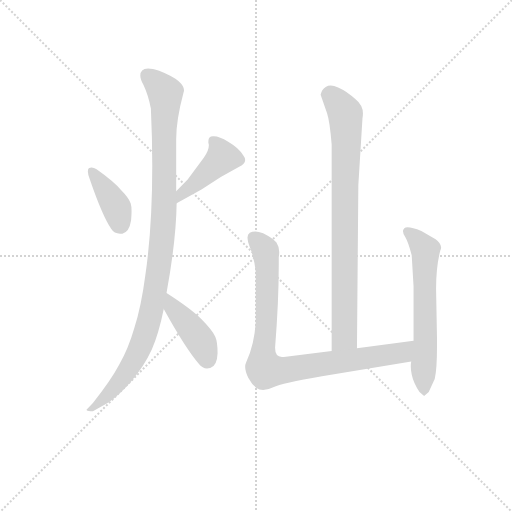
t = 0.00 s
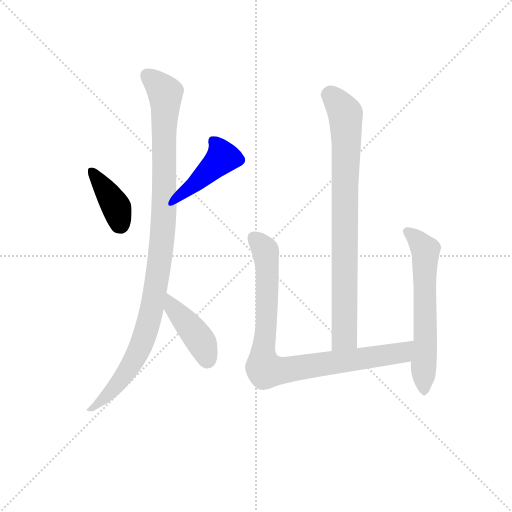
t = 1.17 s
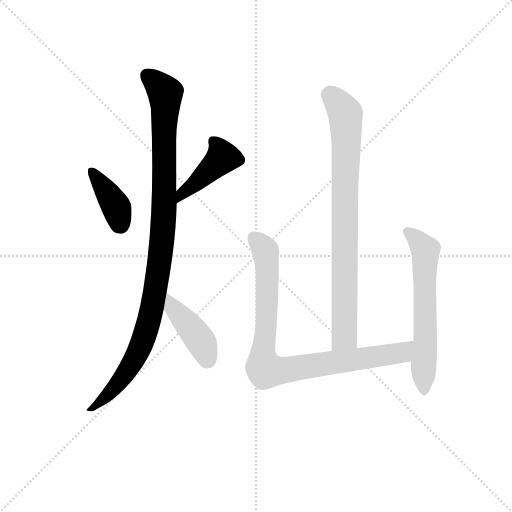
t = 2.34 s
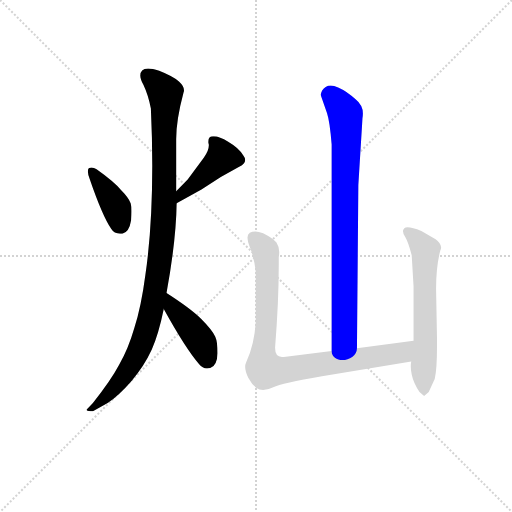
t = 3.51 s
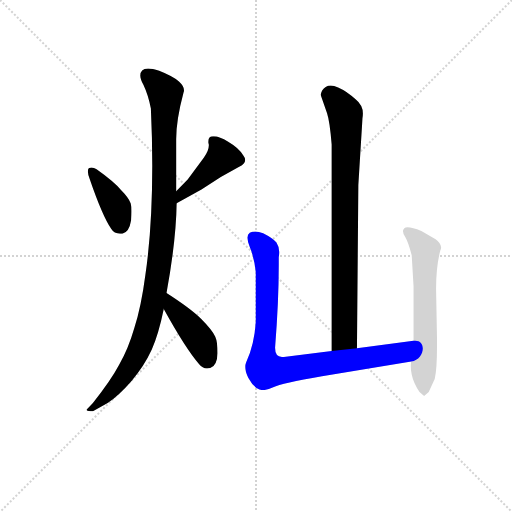
t = 4.69 s
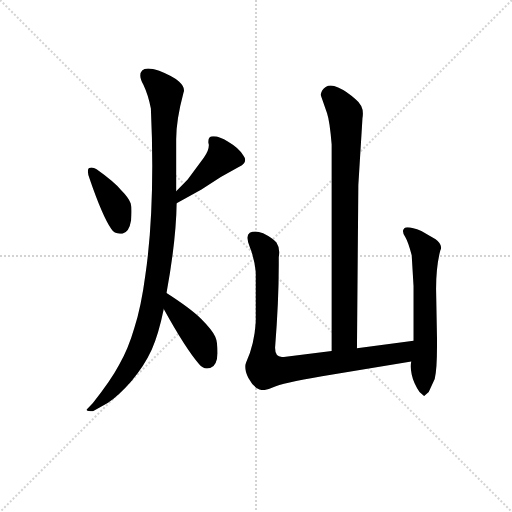
t = 5.86 s

The animated SVG that drew these frames (rendered in a browser with its animation timeline set to each time). Animation: 7 CSS @keyframes rules; one cycle of 5.86 s.

<svg version="1.1" viewBox="0 0 1024 1024" xmlns="http://www.w3.org/2000/svg">
  <g stroke="lightgray" stroke-dasharray="1,1" stroke-width="1" transform="scale(4, 4)">
    <line x1="0" y1="0" x2="256" y2="256"></line>
    <line x1="256" y1="0" x2="0" y2="256"></line>
    <line x1="128" y1="0" x2="128" y2="256"></line>
    <line x1="0" y1="128" x2="256" y2="128"></line>
  </g>
  <g transform="scale(0.92, -0.92) translate(60, -850)">
    <style type="text/css">
      
        @keyframes keyframes0 {
          from {
            stroke: blue;
            stroke-dashoffset: 396;
            stroke-width: 128;
          }
          56% {
            animation-timing-function: step-end;
            stroke: blue;
            stroke-dashoffset: 0;
            stroke-width: 128;
          }
          to {
            stroke: black;
            stroke-width: 1024;
          }
        }
        #make-me-a-hanzi-animation-0 {
          animation: keyframes0 0.572265625s both;
          animation-delay: 0s;
          animation-timing-function: linear;
        }
      
        @keyframes keyframes1 {
          from {
            stroke: blue;
            stroke-dashoffset: 430;
            stroke-width: 128;
          }
          58% {
            animation-timing-function: step-end;
            stroke: blue;
            stroke-dashoffset: 0;
            stroke-width: 128;
          }
          to {
            stroke: black;
            stroke-width: 1024;
          }
        }
        #make-me-a-hanzi-animation-1 {
          animation: keyframes1 0.5999348958333334s both;
          animation-delay: 0.572265625s;
          animation-timing-function: linear;
        }
      
        @keyframes keyframes2 {
          from {
            stroke: blue;
            stroke-dashoffset: 1046;
            stroke-width: 128;
          }
          77% {
            animation-timing-function: step-end;
            stroke: blue;
            stroke-dashoffset: 0;
            stroke-width: 128;
          }
          to {
            stroke: black;
            stroke-width: 1024;
          }
        }
        #make-me-a-hanzi-animation-2 {
          animation: keyframes2 1.1012369791666667s both;
          animation-delay: 1.1722005208333335s;
          animation-timing-function: linear;
        }
      
        @keyframes keyframes3 {
          from {
            stroke: blue;
            stroke-dashoffset: 419;
            stroke-width: 128;
          }
          58% {
            animation-timing-function: step-end;
            stroke: blue;
            stroke-dashoffset: 0;
            stroke-width: 128;
          }
          to {
            stroke: black;
            stroke-width: 1024;
          }
        }
        #make-me-a-hanzi-animation-3 {
          animation: keyframes3 0.5909830729166666s both;
          animation-delay: 2.2734375s;
          animation-timing-function: linear;
        }
      
        @keyframes keyframes4 {
          from {
            stroke: blue;
            stroke-dashoffset: 828;
            stroke-width: 128;
          }
          73% {
            animation-timing-function: step-end;
            stroke: blue;
            stroke-dashoffset: 0;
            stroke-width: 128;
          }
          to {
            stroke: black;
            stroke-width: 1024;
          }
        }
        #make-me-a-hanzi-animation-4 {
          animation: keyframes4 0.923828125s both;
          animation-delay: 2.8644205729166665s;
          animation-timing-function: linear;
        }
      
        @keyframes keyframes5 {
          from {
            stroke: blue;
            stroke-dashoffset: 880;
            stroke-width: 128;
          }
          74% {
            animation-timing-function: step-end;
            stroke: blue;
            stroke-dashoffset: 0;
            stroke-width: 128;
          }
          to {
            stroke: black;
            stroke-width: 1024;
          }
        }
        #make-me-a-hanzi-animation-5 {
          animation: keyframes5 0.9661458333333334s both;
          animation-delay: 3.7882486979166665s;
          animation-timing-function: linear;
        }
      
        @keyframes keyframes6 {
          from {
            stroke: blue;
            stroke-dashoffset: 620;
            stroke-width: 128;
          }
          67% {
            animation-timing-function: step-end;
            stroke: blue;
            stroke-dashoffset: 0;
            stroke-width: 128;
          }
          to {
            stroke: black;
            stroke-width: 1024;
          }
        }
        #make-me-a-hanzi-animation-6 {
          animation: keyframes6 0.7545572916666666s both;
          animation-delay: 4.75439453125s;
          animation-timing-function: linear;
        }
      
    </style>
    
      <path d="M 150 482 Q 144 486 139 486 Q 136 486 133 484 Q 131 482 131 477 Q 131 471 135 461 Q 162 382 182 352 Q 188 342 201 342 L 206 342 Q 221 345 225 371 Q 226 383 226 391 Q 226 402 224 408 Q 220 420 203 437 Q 188 455 150 482 Z" fill="lightgray"></path>
    
      <path d="M 324 408 L 378 438 L 420 465 L 459 487 Q 473 493 473 502 Q 473 507 469 512 Q 460 528 436 542 Q 417 554 405 554 L 403 554 Q 393 554 393 543 L 393 539 Q 394 537 394 534 Q 394 522 383 507 L 348 460 L 323 434 C 302 412 298 393 324 408 Z" fill="lightgray"></path>
    
      <path d="M 268 614 Q 271 549 271 490 Q 271 354 256 252 Q 247 183 232 137 Q 219 92 199 57 Q 181 23 142 -26 L 128 -41 Q 128 -44 137 -44 L 142 -44 L 174 -26 Q 198 -10 226 22 Q 253 53 270 90 Q 285 124 296 178 L 302 213 Q 323 328 324 408 L 323 434 L 323 548 Q 323 589 339 649 Q 340 651 340 654 Q 340 663 329 673 Q 314 685 286 696 Q 271 701 262 701 Q 253 701 249 697 Q 245 693 245 686 Q 245 678 252 665 Q 262 644 268 614 Z" fill="lightgray"></path>
    
      <path d="M 296 178 Q 344 91 373 58 Q 380 49 390 49 Q 393 49 397 50 Q 412 54 413 82 Q 413 107 408 118 Q 401 133 377 157 Q 355 179 302 213 C 277 229 281 204 296 178 Z" fill="lightgray"></path>
    
      <path d="M 661 536 L 661 87 C 661 57 716 63 716 93 L 719 448 L 728 593 Q 729 598 729 603 Q 729 621 713 634 Q 694 652 675 660 Q 666 664 659 664 Q 653 664 648 661 Q 639 655 637 644 L 651 604 Q 657 586 661 536 Z" fill="lightgray"></path>
    
      <path d="M 661 87 L 557 74 L 553 74 Q 538 74 538 94 Q 546 195 546 274 L 546 291 Q 547 297 547 302 Q 547 314 541 323 Q 532 333 512 343 Q 502 347 495 347 Q 488 347 483 344 Q 478 341 478 333 Q 478 325 483 313 Q 493 289 496 258 L 496 151 Q 493 100 475 62 Q 473 58 473 52 Q 473 42 480 28 Q 490 9 504 3 Q 508 2 512 2 Q 522 2 534 8 Q 552 17 640 32 L 834 64 C 864 69 869 113 839 109 L 716 93 L 661 87 Z" fill="lightgray"></path>
    
      <path d="M 834 64 Q 833 59 833 53 Q 833 45 835 36 Q 839 17 852 -2 L 862 -11 L 872 -2 L 885 26 Q 890 47 890 97 L 890 114 L 888 222 Q 888 270 897 305 Q 899 309 899 312 Q 899 321 887 330 L 856 348 Q 836 356 826 356 Q 821 356 819 354 Q 816 351 816 348 Q 816 342 821 335 Q 828 323 835 295 L 839 228 L 839 109 L 834 64 Z" fill="lightgray"></path>
    
    
      <clipPath id="make-me-a-hanzi-clip-0">
        <path d="M 150 482 Q 144 486 139 486 Q 136 486 133 484 Q 131 482 131 477 Q 131 471 135 461 Q 162 382 182 352 Q 188 342 201 342 L 206 342 Q 221 345 225 371 Q 226 383 226 391 Q 226 402 224 408 Q 220 420 203 437 Q 188 455 150 482 Z"></path>
      </clipPath>
      <path clip-path="url(#make-me-a-hanzi-clip-0)" d="M 138 479 L 194 398 L 204 358" fill="none" id="make-me-a-hanzi-animation-0" stroke-dasharray="268 536" stroke-linecap="round"></path>
    
      <clipPath id="make-me-a-hanzi-clip-1">
        <path d="M 324 408 L 378 438 L 420 465 L 459 487 Q 473 493 473 502 Q 473 507 469 512 Q 460 528 436 542 Q 417 554 405 554 L 403 554 Q 393 554 393 543 L 393 539 Q 394 537 394 534 Q 394 522 383 507 L 348 460 L 323 434 C 302 412 298 393 324 408 Z"></path>
      </clipPath>
      <path clip-path="url(#make-me-a-hanzi-clip-1)" d="M 404 543 L 423 506 L 334 428 L 329 415" fill="none" id="make-me-a-hanzi-animation-1" stroke-dasharray="302 604" stroke-linecap="round"></path>
    
      <clipPath id="make-me-a-hanzi-clip-2">
        <path d="M 268 614 Q 271 549 271 490 Q 271 354 256 252 Q 247 183 232 137 Q 219 92 199 57 Q 181 23 142 -26 L 128 -41 Q 128 -44 137 -44 L 142 -44 L 174 -26 Q 198 -10 226 22 Q 253 53 270 90 Q 285 124 296 178 L 302 213 Q 323 328 324 408 L 323 434 L 323 548 Q 323 589 339 649 Q 340 651 340 654 Q 340 663 329 673 Q 314 685 286 696 Q 271 701 262 701 Q 253 701 249 697 Q 245 693 245 686 Q 245 678 252 665 Q 262 644 268 614 Z"></path>
      </clipPath>
      <path clip-path="url(#make-me-a-hanzi-clip-2)" d="M 259 687 L 299 645 L 297 402 L 276 211 L 262 143 L 234 72 L 188 6 L 134 -39" fill="none" id="make-me-a-hanzi-animation-2" stroke-dasharray="918 1836" stroke-linecap="round"></path>
    
      <clipPath id="make-me-a-hanzi-clip-3">
        <path d="M 296 178 Q 344 91 373 58 Q 380 49 390 49 Q 393 49 397 50 Q 412 54 413 82 Q 413 107 408 118 Q 401 133 377 157 Q 355 179 302 213 C 277 229 281 204 296 178 Z"></path>
      </clipPath>
      <path clip-path="url(#make-me-a-hanzi-clip-3)" d="M 309 206 L 317 178 L 379 104 L 391 69" fill="none" id="make-me-a-hanzi-animation-3" stroke-dasharray="291 582" stroke-linecap="round"></path>
    
      <clipPath id="make-me-a-hanzi-clip-4">
        <path d="M 661 536 L 661 87 C 661 57 716 63 716 93 L 719 448 L 728 593 Q 729 598 729 603 Q 729 621 713 634 Q 694 652 675 660 Q 666 664 659 664 Q 653 664 648 661 Q 639 655 637 644 L 651 604 Q 657 586 661 536 Z"></path>
      </clipPath>
      <path clip-path="url(#make-me-a-hanzi-clip-4)" d="M 655 643 L 663 640 L 691 602 L 693 559 L 689 118 L 667 95" fill="none" id="make-me-a-hanzi-animation-4" stroke-dasharray="700 1400" stroke-linecap="round"></path>
    
      <clipPath id="make-me-a-hanzi-clip-5">
        <path d="M 661 87 L 557 74 L 553 74 Q 538 74 538 94 Q 546 195 546 274 L 546 291 Q 547 297 547 302 Q 547 314 541 323 Q 532 333 512 343 Q 502 347 495 347 Q 488 347 483 344 Q 478 341 478 333 Q 478 325 483 313 Q 493 289 496 258 L 496 151 Q 493 100 475 62 Q 473 58 473 52 Q 473 42 480 28 Q 490 9 504 3 Q 508 2 512 2 Q 522 2 534 8 Q 552 17 640 32 L 834 64 C 864 69 869 113 839 109 L 716 93 L 661 87 Z"></path>
      </clipPath>
      <path clip-path="url(#make-me-a-hanzi-clip-5)" d="M 492 333 L 514 311 L 520 278 L 520 152 L 511 72 L 517 46 L 549 44 L 814 83 L 832 102" fill="none" id="make-me-a-hanzi-animation-5" stroke-dasharray="752 1504" stroke-linecap="round"></path>
    
      <clipPath id="make-me-a-hanzi-clip-6">
        <path d="M 834 64 Q 833 59 833 53 Q 833 45 835 36 Q 839 17 852 -2 L 862 -11 L 872 -2 L 885 26 Q 890 47 890 97 L 890 114 L 888 222 Q 888 270 897 305 Q 899 309 899 312 Q 899 321 887 330 L 856 348 Q 836 356 826 356 Q 821 356 819 354 Q 816 351 816 348 Q 816 342 821 335 Q 828 323 835 295 L 839 228 L 839 109 L 834 64 Z"></path>
      </clipPath>
      <path clip-path="url(#make-me-a-hanzi-clip-6)" d="M 825 347 L 865 306 L 862 -1" fill="none" id="make-me-a-hanzi-animation-6" stroke-dasharray="492 984" stroke-linecap="round"></path>
    
  </g>
</svg>
